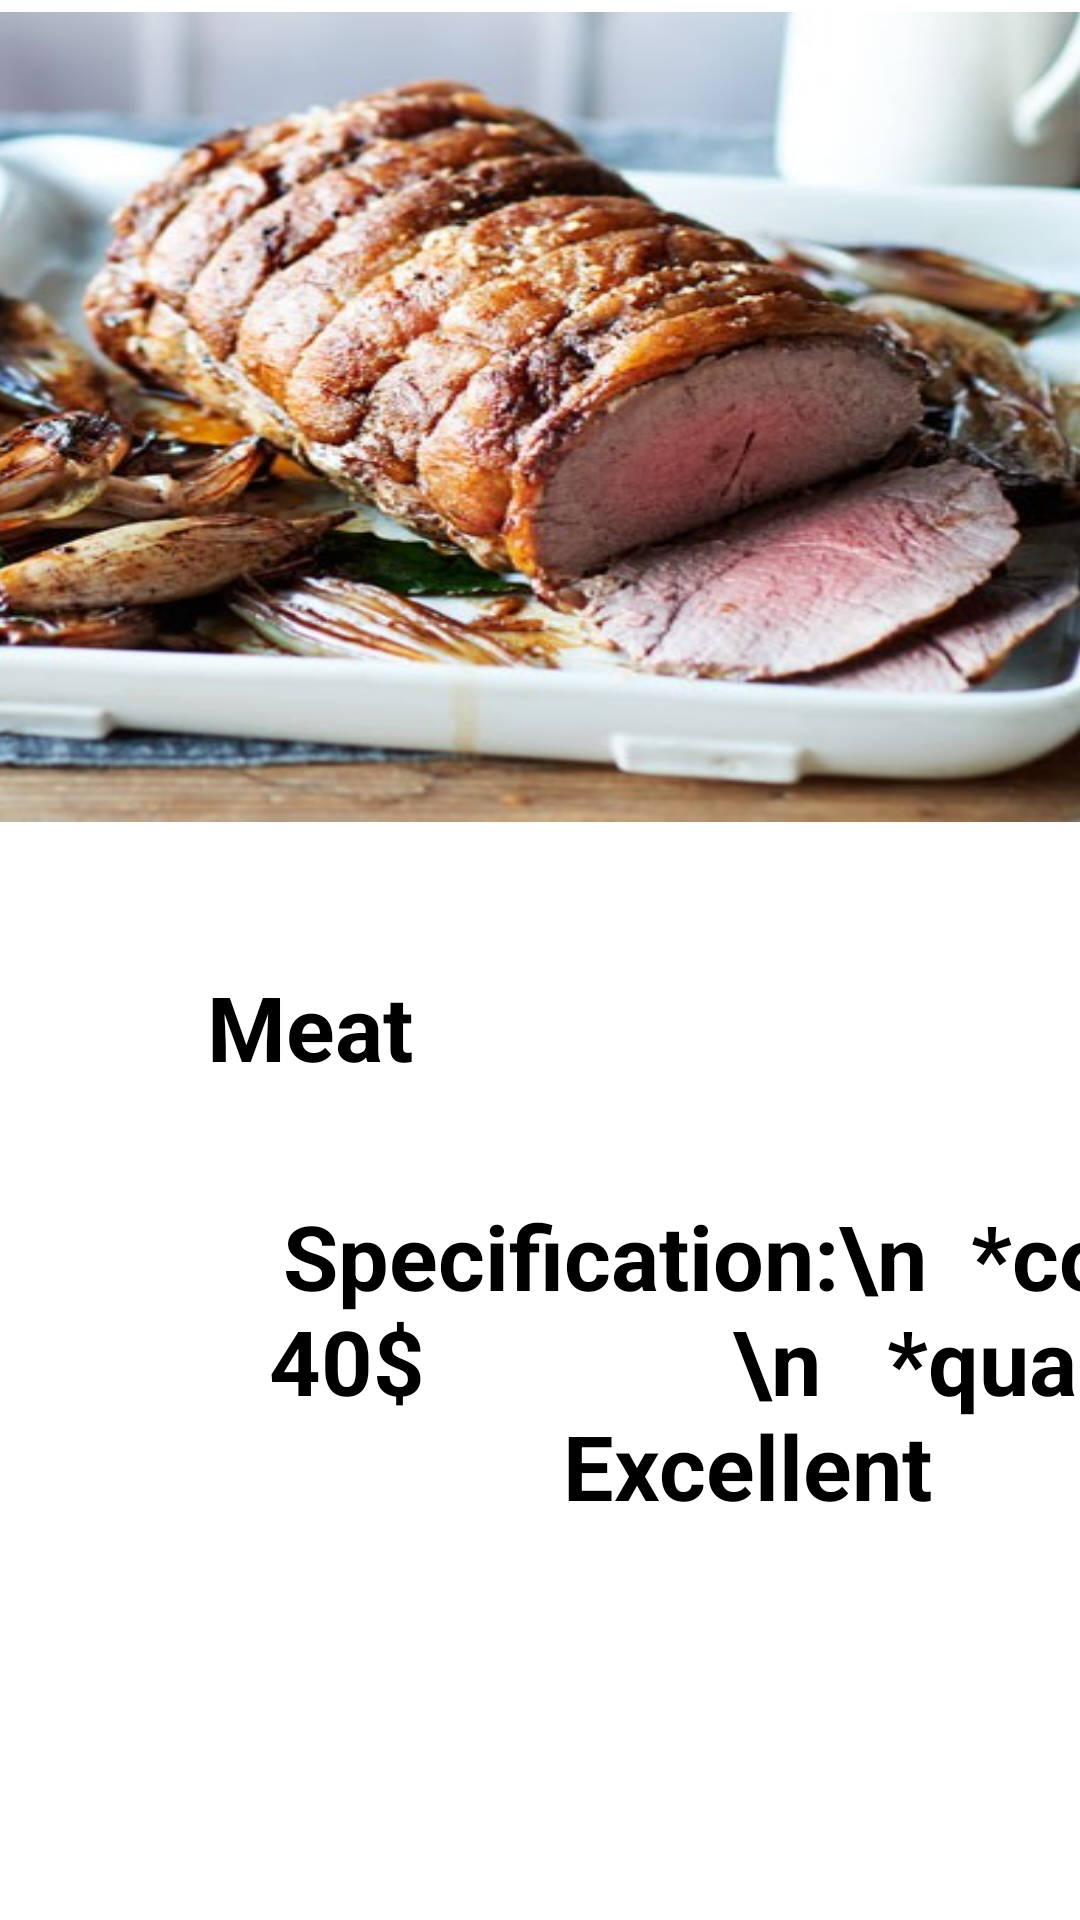

Produce the Android XML layout that renders to this screen, including the resource entries it uses.
<!-- AndroidManifest.xml: application theme Theme.GoogleAnaAssignment -->
<!-- res/layout/activity_meat_screen.xml -->
<?xml version="1.0" encoding="utf-8"?>
<androidx.constraintlayout.widget.ConstraintLayout xmlns:android="http://schemas.android.com/apk/res/android"
    xmlns:app="http://schemas.android.com/apk/res-auto"
    xmlns:tools="http://schemas.android.com/tools"
    android:layout_width="match_parent"
    android:layout_height="match_parent"
    tools:context=".MeatScreen">

    <ImageView
        android:id="@+id/MeatImage"
        android:layout_width="413dp"
        android:layout_height="270dp"
        android:layout_marginTop="4dp"
        android:scaleType="fitXY"
        app:layout_constraintEnd_toEndOf="parent"
        app:layout_constraintHorizontal_bias="1.0"
        app:layout_constraintStart_toStartOf="parent"
        app:layout_constraintTop_toTopOf="parent"
        android:src="@drawable/meat" />

    <TextView
        android:id="@+id/textView2"
        android:layout_width="wrap_content"
        android:layout_height="wrap_content"
        android:layout_marginTop="48dp"
        android:text="Meat"
        android:textSize="30sp"
        android:textColor="@color/black"
        android:textStyle="bold"
        android:gravity="center"
        app:layout_constraintEnd_toEndOf="parent"
        app:layout_constraintHorizontal_bias="0.237"
        app:layout_constraintStart_toStartOf="parent"
        app:layout_constraintTop_toBottomOf="@+id/MeatImage" />

    <TextView
        android:id="@+id/textView3"
        android:layout_width="wrap_content"
        android:layout_height="wrap_content"
        android:layout_marginTop="36dp"
        android:gravity="center"
        android:text="Specification:\n
 *cost: 40$
             \n
  *quality: Excellent"
        android:textColor="@color/black"
        android:textSize="30sp"
        android:textStyle="bold"
        app:layout_constraintStart_toStartOf="@+id/textView2"
        app:layout_constraintTop_toBottomOf="@+id/textView2" />
</androidx.constraintlayout.widget.ConstraintLayout>
<!-- resources referenced by this layout -->
<resources>
  <!-- drawable meat: jpg bitmap (drawable, 59314 bytes) -->
  <style name="Theme.GoogleAnaAssignment" parent="Theme.MaterialComponents.DayNight.DarkActionBar">
          
          <item name="colorPrimary">@color/purple_200</item>
          <item name="colorPrimaryVariant">@color/purple_700</item>
          <item name="colorOnPrimary">@color/white</item>
          
          <item name="colorSecondary">@color/teal_200</item>
          <item name="colorSecondaryVariant">@color/teal_700</item>
          <item name="colorOnSecondary">@color/black</item>
          
          <item name="android:statusBarColor" tools:targetApi="l">?attr/colorPrimaryVariant</item>
          
      </style>
  <!-- not gathered from this repository: default colours our renderer supplied (Android Studio template values) -->
  <color name="purple_200">#FFBB86FC</color>
  <color name="purple_700">#FF3700B3</color>
  <color name="teal_200">#FF03DAC5</color>
  <color name="teal_700">#FF018786</color>
  <color name="black">#FF000000</color>
  <color name="white">#FFFFFFFF</color>
</resources>
